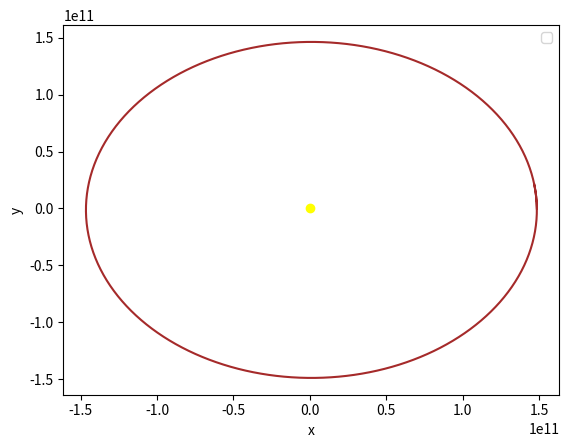

The script that saved this image:
import numpy as np
import matplotlib.pyplot as plt
from numpy import linalg as LA

class gravitacija:
    def __init__(self,Mz,v_obodna,x,Ms,V,x2):
        self.m=Mz
        self.v=v_obodna
        self.x=x
        self.M=Ms
        self.V=V
        self.x2=x2
        self.pocetni=self.m,self.v,self.x
        self.pocetni2=self.M,self.V,self.x2

    def __move(self,dt,G=6.67408*10**(-11)):

        self.a=-G*self.M/((LA.norm(np.array(self.x)-np.array(self.x2)))**3)*(np.array(self.x)-np.array(self.x2))
        self.v+=self.a*dt
        self.x+=self.v*dt
        self.a2=-G*self.m/((LA.norm(np.array(self.x2)-np.array(self.x)))**3)*(np.array(self.x2)-np.array(self.x))
        self.V+=self.a2*dt
        self.x2+=self.V*dt

    def reset(self):
        self.m,self.v,self.x=self.pocetni
        self.M,self.V,self.x2=self.pocetni2


    def plot_trajectory(self,dt,T,G=6.67408*10**(-11)):
        lista_x=[self.x[0]]
        lista_y=[self.x[1]]
        lista_xs=[]
        lista_ys=[]
        t=0

        while t<T:
            self.__move(dt,G=6.67408*10**(-11))
            lista_x.append(self.x[0])
            lista_y.append(self.x[1])
            lista_xs.append(self.x2[0])
            lista_ys.append(self.x2[1])
            t+=dt

        plt.scatter(0,0,c='yellow')
        plt.plot(lista_x,lista_y,'brown')
        plt.plot(lista_xs,lista_ys,'red')
        plt.xlabel('x')
        plt.ylabel('y')
        plt.legend()
        plt.show()

zemlja=gravitacija(5.9742*10**24,(0,29783),(1.486*10**11,0),1.989*10**30,(0,0),(0,0))

zemlja.plot_trajectory(24*3600,365.242*24*3600)